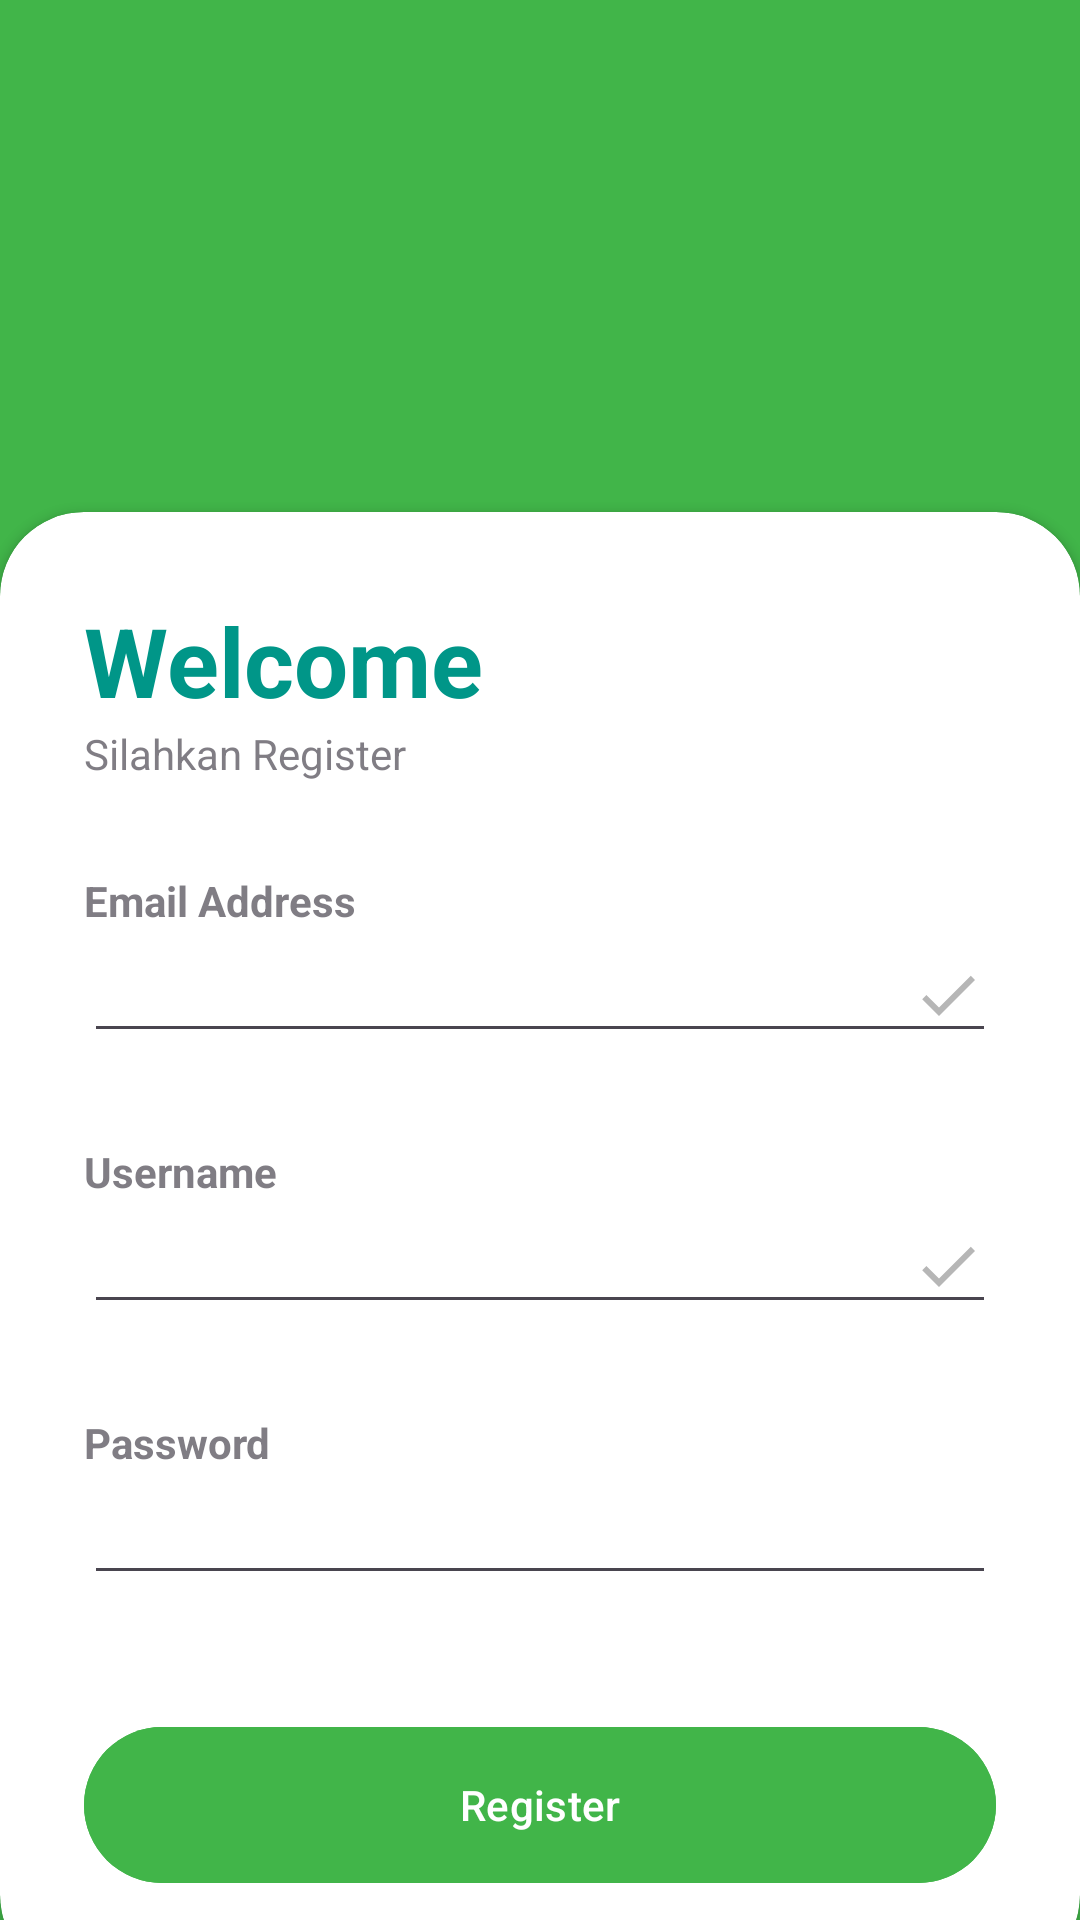

Produce the Android XML layout that renders to this screen, including the resource entries it uses.
<!-- AndroidManifest.xml: application theme Theme.ProyekPmobile -->
<!-- res/layout/activity_register.xml -->
<?xml version="1.0" encoding="utf-8"?>
<RelativeLayout xmlns:android="http://schemas.android.com/apk/res/android"
    xmlns:app="http://schemas.android.com/apk/res-auto"
    xmlns:tools="http://schemas.android.com/tools"
    android:layout_width="match_parent"
    android:layout_height="match_parent"
    android:background="#41b549"
    tools:context=".MainActivity">

    <LinearLayout
        android:layout_width="match_parent"
        android:layout_height="wrap_content"
        android:orientation="vertical"
        android:padding="280dp">

        <TextView
            android:layout_width="wrap_content"
            android:layout_height="wrap_content"
            android:text="BANK SAMPAH"
            android:textStyle="bold"
            android:fontFamily="sans-serif-medium"
            android:textSize="32sp"
            android:textColor="@color/white" />

    </LinearLayout>

    <androidx.cardview.widget.CardView
        android:layout_width="match_parent"
        android:layout_height="wrap_content"
        android:layout_alignParentBottom="true"
        app:cardCornerRadius="28dp"
        android:layout_marginBottom="-20dp"
        >

        <LinearLayout
            android:layout_width="match_parent"
            android:layout_height="wrap_content"
            android:orientation="vertical"
            android:padding="28dp">

            <TextView
                android:layout_width="wrap_content"
                android:layout_height="wrap_content"
                android:text="Welcome"
                android:textColor="#009688"
                android:textSize="32sp"
                android:textStyle="bold"/>

            <TextView
                android:layout_width="wrap_content"
                android:layout_height="wrap_content"
                android:text="Silahkan Register"
                android:alpha="0.7"/>

            <View
                android:layout_width="wrap_content"
                android:layout_height="30dp"/>

            <TextView
                android:layout_width="wrap_content"
                android:layout_height="wrap_content"
                android:text="Email Address"
                android:alpha="0.7"
                android:textStyle="bold"
                />

            <EditText
                android:layout_width="match_parent"
                android:layout_height="wrap_content"
                android:id="@+id/etEmail"
                android:inputType="textEmailAddress"
                android:drawableEnd="@drawable/done_icon"
                />

            <View
                android:layout_width="wrap_content"
                android:layout_height="30dp"/>

            <TextView
                android:layout_width="wrap_content"
                android:layout_height="wrap_content"
                android:text="Username"
                android:alpha="0.7"
                android:textStyle="bold"
                />

            <EditText
                android:layout_width="match_parent"
                android:id="@+id/etUsername"
                android:layout_height="wrap_content"
                android:inputType="text"
                android:drawableEnd="@drawable/done_icon"
                />

            <View
                android:layout_width="wrap_content"
                android:layout_height="30dp"/>

            <TextView
                android:layout_width="wrap_content"
                android:layout_height="wrap_content"
                android:text="Password"
                android:alpha="0.7"
                android:textStyle="bold"
                />

            <EditText
                android:layout_width="match_parent"
                android:layout_height="wrap_content"
                android:id="@+id/etPassword"
                android:inputType="textPassword"
                android:drawableEnd="@drawable/pass_icon"
                />
            <View
                android:layout_width="wrap_content"
                android:layout_height="30dp"/>

            <View
                android:layout_width="wrap_content"
                android:layout_height="10dp"/>
            <com.google.android.material.button.MaterialButton
                android:id="@+id/btnRegister"
                android:layout_width="match_parent"
                android:layout_height="60dp"
                android:text="Register"
                android:backgroundTint="#41b549"
                app:cornerRadius="32dp"/>




        </LinearLayout>
    </androidx.cardview.widget.CardView>


</RelativeLayout>
<!-- resources referenced by this layout -->
<resources>
  <!-- drawable done_icon (drawable) -->
  <vector android:height="24dp" android:tint="#B6B6B6"
      android:viewportHeight="24" android:viewportWidth="24"
      android:width="24dp" xmlns:android="http://schemas.android.com/apk/res/android">
      <path android:fillColor="@android:color/white" android:pathData="M9,16.2L4.8,12l-1.4,1.4L9,19 21,7l-1.4,-1.4L9,16.2z"/>
  </vector>
  <style name="Theme.ProyekPmobile" parent="Base.Theme.ProyekPmobile" />
  <style name="Base.Theme.ProyekPmobile" parent="Theme.Material3.DayNight.NoActionBar">
          
          
      </style>
  <!-- not gathered from this repository: default colours our renderer supplied (Android Studio template values) -->
  <color name="white">#FFFFFFFF</color>
</resources>
